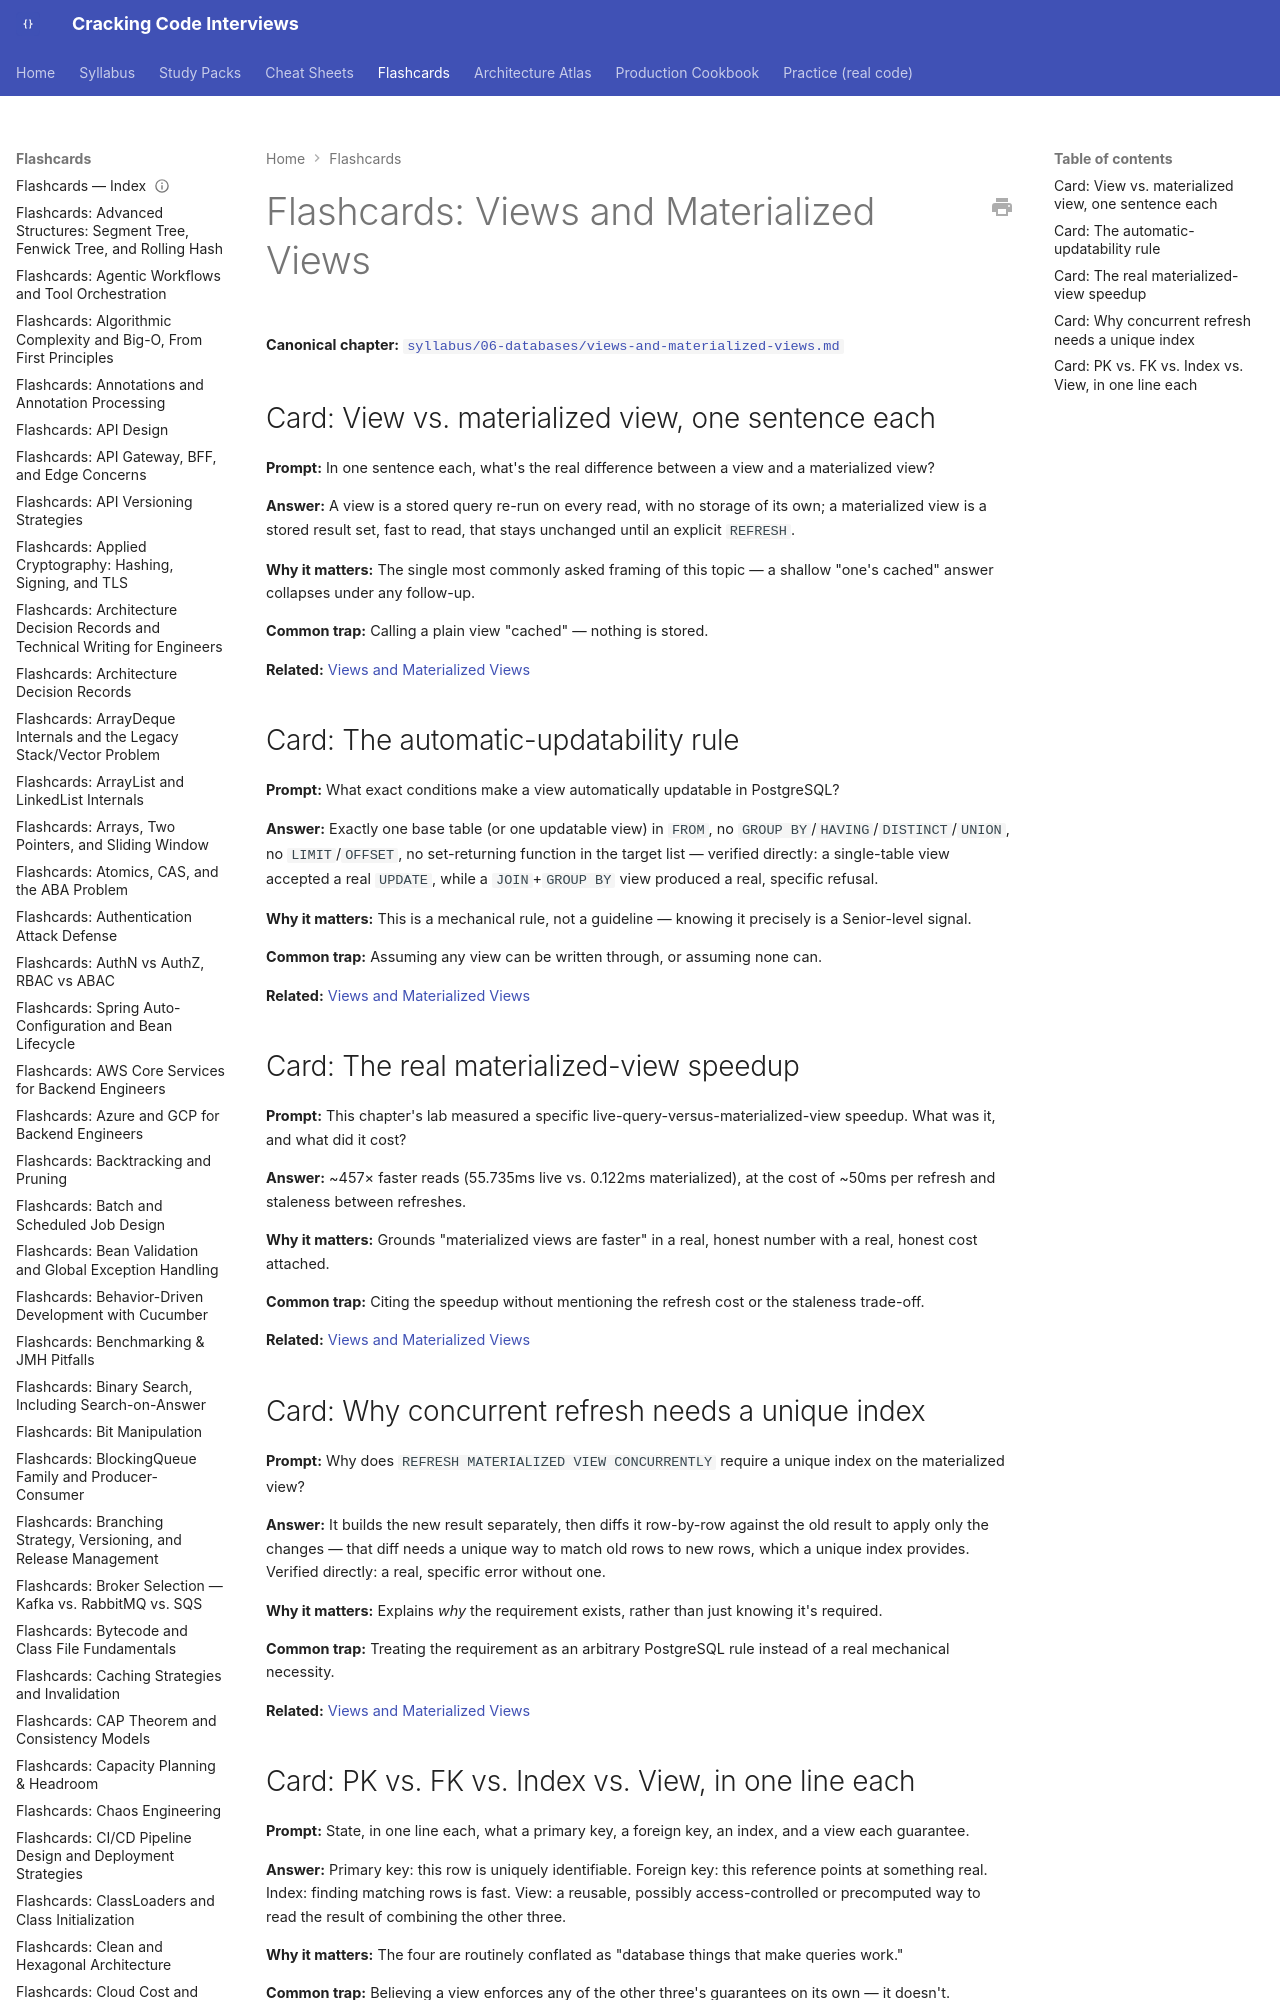

repository: JuanMelendres/cracking-code-interviews · page: flashcards/views-and-materialized-views/index.html · generator: mkdocs

---
title: "Flashcards: Views and Materialized Views"
slug: views-and-materialized-views
document_type: flashcard-deck
domain: 06-databases
topic_id: T-2410
canonical: ../syllabus/06-databases/views-and-materialized-views.md
last_updated: 2026-09-15
---

# Flashcards: Views and Materialized Views

**Canonical chapter:** [`syllabus/06-databases/views-and-materialized-views.md`](../syllabus/06-databases/views-and-materialized-views.md)
